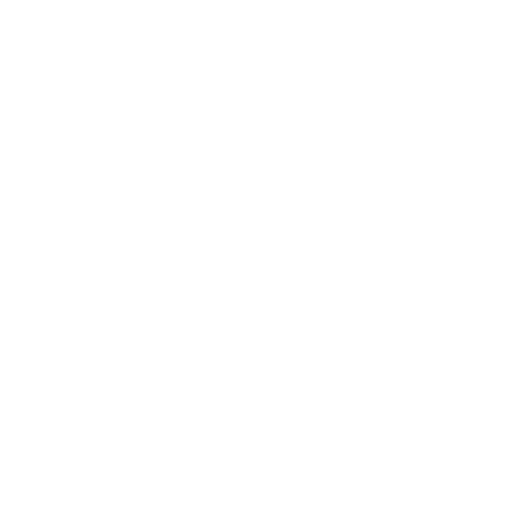
t = 0.00 s
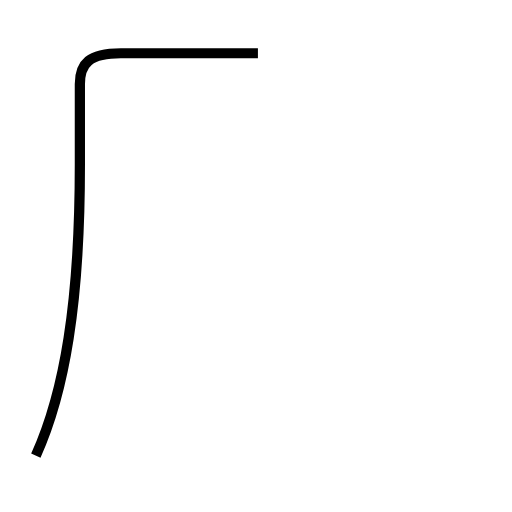
t = 1.68 s
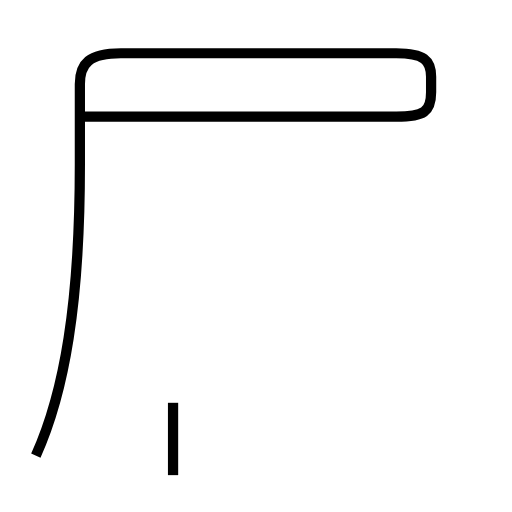
t = 3.57 s
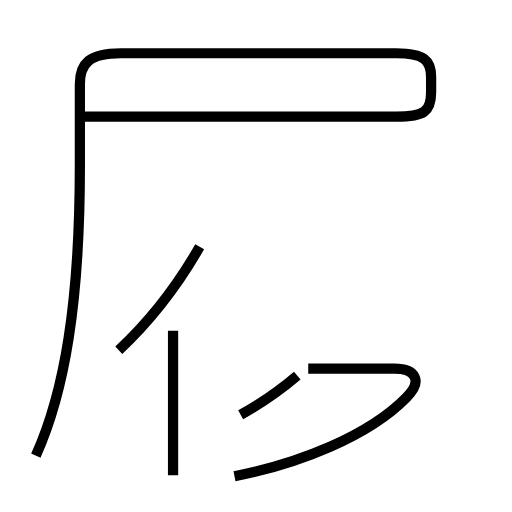
t = 5.32 s
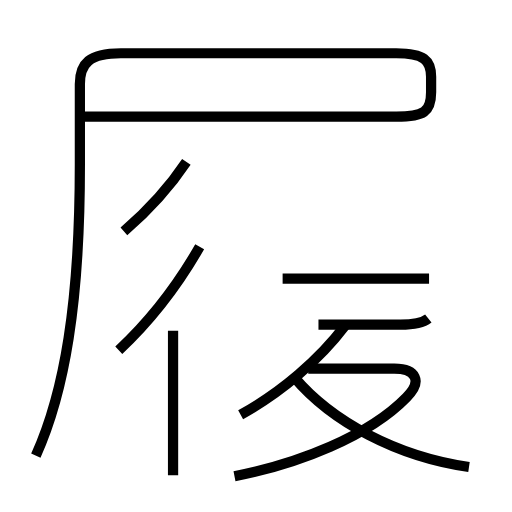
t = 7.14 s
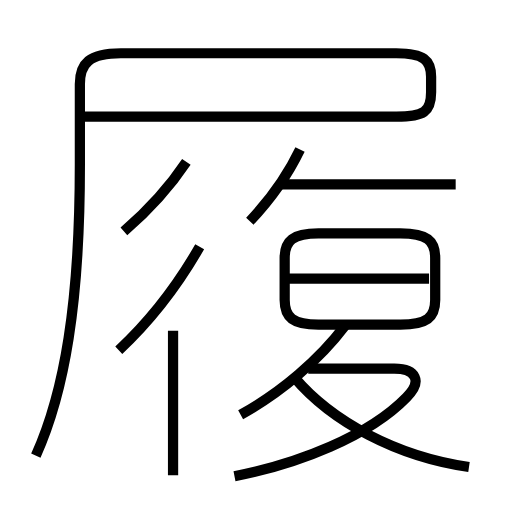
t = 8.89 s

The animated SVG that drew these frames (rendered in a browser with its animation timeline set to each time). Animation: 11 SMIL elements (animate=11); one cycle of 8.89 s.

<?xml version='1.0' encoding='utf-8'?>
<svg viewBox="0.0 -6.0 50.0 50.0" version="1.1" xmlns="http://www.w3.org/2000/svg"><rect x="-1000" y="-1000" width="2000" height="2000" stroke="white" fill="white" /><g style="fill:none;stroke:#000000;stroke-width:1"><path d="M 3.5 0.5 C 6.3 -5.7 7.8 -14.4 7.8 -27.9 L 7.8 -35.8 C 7.8 -37.8 8.7 -38.8 11.8 -38.8 L 38.7 -38.8 C 41.4 -38.8 42.1 -38.1 42.1 -36.5 L 42.1 -35.0 C 42.1 -33.1 41.4 -32.6 38.7 -32.6 L 7.4 -32.6 " transform="translate(0.0 38.0)" stroke-dasharray="112.00267558090376" stroke-dashoffset="112.00267558090376"><animate attributeName="stroke-dashoffset" from="112.00267558090376" to="0" dur="3.3600802674271124s" begin="0s; anim_end.end" fill="freeze" id="anim0" /></path><path d="M 16.9 2.4 L 16.9 -11.7 " transform="translate(0.0 38.0)" stroke-dasharray="14.1" stroke-dashoffset="14.1"><animate attributeName="stroke-dashoffset" from="14.1" to="0" dur="0.423s" begin="anim0.end" fill="freeze" id="anim1" /></path><path d="M 11.6 -9.8 C 14.7 -12.7 17.5 -16.4 19.5 -19.9 " transform="translate(0.0 38.0)" stroke-dasharray="12.868019698464291" stroke-dashoffset="12.868019698464291"><animate attributeName="stroke-dashoffset" from="12.868019698464291" to="0" dur="0.38604059095392873s" begin="anim1.end" fill="freeze" id="anim2" /></path><path d="M 22.9 2.5 C 29.1 1.3 36.0 -1.4 39.7 -5.2 C 41.3 -6.8 40.6 -8.0 38.5 -8.0 L 30.1 -8.0 " transform="translate(0.0 38.0)" stroke-dasharray="31.66200228348734" stroke-dashoffset="31.66200228348734"><animate attributeName="stroke-dashoffset" from="31.66200228348734" to="0" dur="0.9498600685046201s" begin="anim2.end" fill="freeze" id="anim3" /></path><path d="M 23.5 -3.5 C 27.5 -5.7 31.2 -8.9 33.7 -12.2 " transform="translate(0.0 38.0)" stroke-dasharray="13.49929547100607" stroke-dashoffset="13.49929547100607"><animate attributeName="stroke-dashoffset" from="13.49929547100607" to="0" dur="0.4049788641301821s" begin="anim3.end" fill="freeze" id="anim4" /></path><path d="M 12.1 -21.4 C 14.4 -23.4 16.6 -25.8 18.2 -28.2 " transform="translate(0.0 38.0)" stroke-dasharray="9.16096158139781" stroke-dashoffset="9.16096158139781"><animate attributeName="stroke-dashoffset" from="9.16096158139781" to="0" dur="0.2748288474419343s" begin="anim4.end" fill="freeze" id="anim5" /></path><path d="M 45.8 1.6 C 38.8 0.6 32.4 -2.8 28.7 -7.2 " transform="translate(0.0 38.0)" stroke-dasharray="19.637303067134187" stroke-dashoffset="19.637303067134187"><animate attributeName="stroke-dashoffset" from="19.637303067134187" to="0" dur="0.5891190920140256s" begin="anim5.end" fill="freeze" id="anim6" /></path><path d="M 41.9 -16.8 L 27.6 -16.8 " transform="translate(0.0 38.0)" stroke-dasharray="14.299999999999997" stroke-dashoffset="14.299999999999997"><animate attributeName="stroke-dashoffset" from="14.299999999999997" to="0" dur="0.4289999999999999s" begin="anim6.end" fill="freeze" id="anim7" /></path><path d="M 31.1 -12.3 L 39.1 -12.3 C 41.7 -12.3 42.5 -13.0 42.5 -14.7 L 42.5 -18.8 C 42.5 -20.5 41.7 -21.2 39.1 -21.2 L 31.1 -21.2 C 28.6 -21.2 27.8 -20.5 27.8 -18.8 L 27.8 -14.7 C 27.8 -13.0 28.6 -12.3 31.1 -12.3 Z " transform="translate(0.0 38.0)" stroke-dasharray="43.34214843412828" stroke-dashoffset="43.34214843412828"><animate attributeName="stroke-dashoffset" from="43.34214843412828" to="0" dur="1.3002644530238485s" begin="anim7.end" fill="freeze" id="anim8" /></path><path d="M 24.4 -22.4 C 26.2 -24.3 28.1 -26.9 29.3 -29.4 " transform="translate(0.0 38.0)" stroke-dasharray="8.576038655575463" stroke-dashoffset="8.576038655575463"><animate attributeName="stroke-dashoffset" from="8.576038655575463" to="0" dur="0.2572811596672639s" begin="anim8.end" fill="freeze" id="anim9" /></path><path d="M 44.5 -26.0 L 27.2 -26.0" transform="translate(0.0 38.0)" stroke-dasharray="17.3" stroke-dashoffset="17.3"><animate attributeName="stroke-dashoffset" from="17.3" to="0" dur="0.519s" begin="anim9.end" fill="freeze" id="anim_end" /></path></g></svg>
